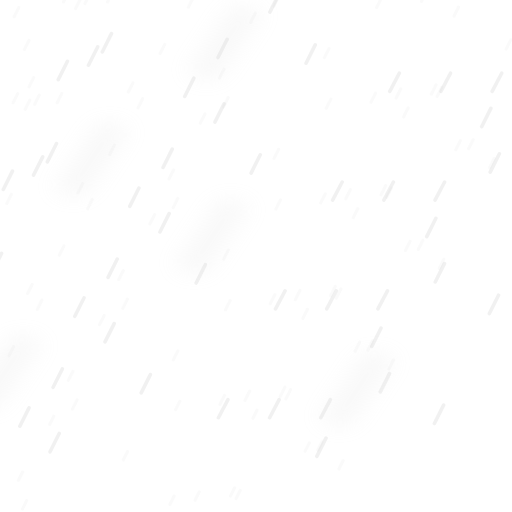
t = 0.00 s
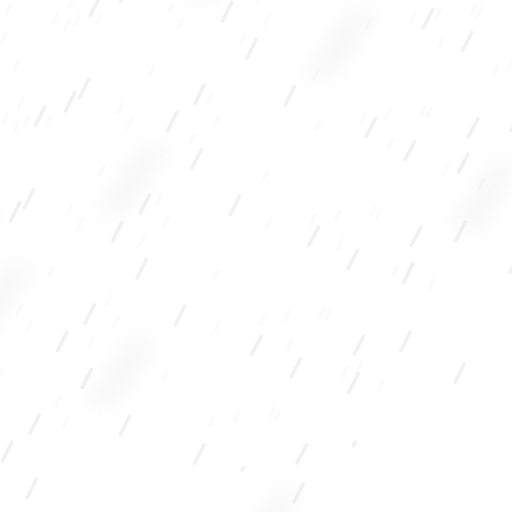
t = 1.25 s
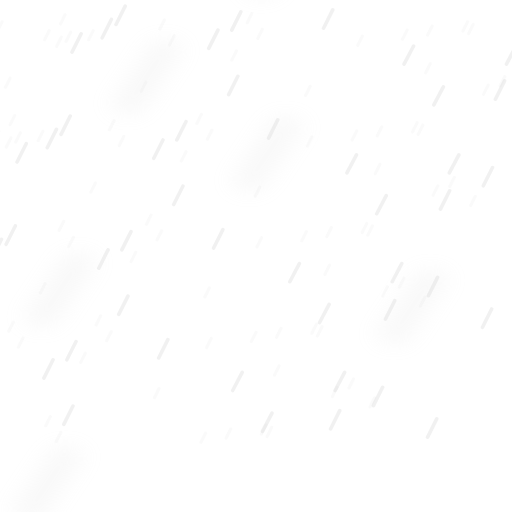
t = 2.25 s
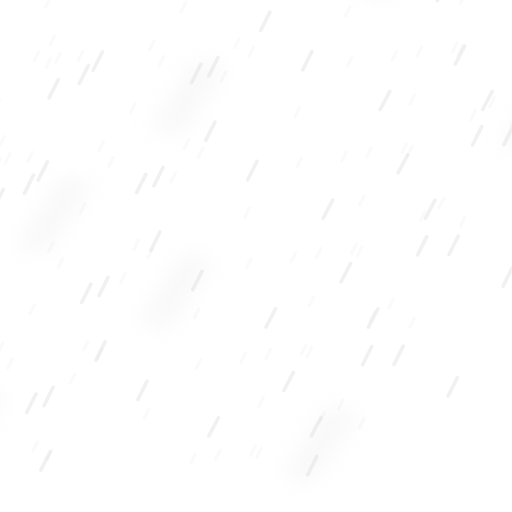
t = 3.50 s
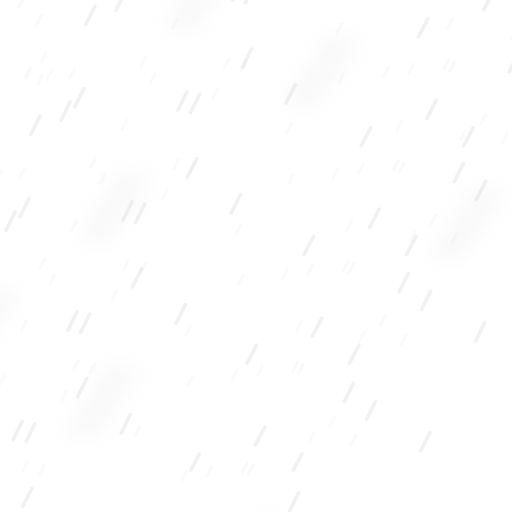
t = 4.50 s
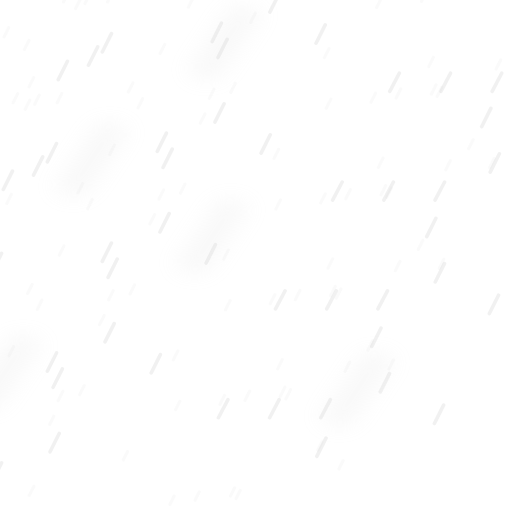
t = 6.00 s

The animated SVG that drew these frames (rendered in a browser with its animation timeline set to each time). Animation: 48 SMIL elements (animate=48); one cycle of 7.00 s, repeats indefinitely.

<svg xmlns="http://www.w3.org/2000/svg" width="1000" height="1000" viewBox="0 0 1000 1000" role="img" id="raindrops-animated">
  <line stroke-width="6px" stroke-linecap="round" stroke-dasharray="20px 200px" stroke-dashoffset="220px" stroke="rgba(210,210,210,0.1)" x1="950" y1="-31" x2="450" y2="969">
    <animate attributeName="stroke-dashoffset" to="0px" begin="0s" dur="6s" calcMode="linear" repeatCount="indefinite" />
  </line>
  <line stroke-width="6px" stroke-linecap="round" stroke-dasharray="20px 200px" stroke-dashoffset="220px" stroke="rgba(210,210,210,0.1)" x1="16" y1="-192" x2="-484" y2="808">
    <animate attributeName="stroke-dashoffset" to="0px" begin="0s" dur="6s" calcMode="linear" repeatCount="indefinite" />
  </line>
  <line stroke-width="6px" stroke-linecap="round" stroke-dasharray="20px 200px" stroke-dashoffset="220px" stroke="rgba(210,210,210,0.1)" x1="1121" y1="-121" x2="621" y2="879">
    <animate attributeName="stroke-dashoffset" to="0px" begin="0s" dur="6s" calcMode="linear" repeatCount="indefinite" />
  </line>
  <line stroke-width="6px" stroke-linecap="round" stroke-dasharray="20px 200px" stroke-dashoffset="220px" stroke="rgba(210,210,210,0.1)" x1="358" y1="-35" x2="-142" y2="965">
    <animate attributeName="stroke-dashoffset" to="0px" begin="0s" dur="6s" calcMode="linear" repeatCount="indefinite" />
  </line>
  <line stroke-width="6px" stroke-linecap="round" stroke-dasharray="20px 200px" stroke-dashoffset="220px" stroke="rgba(210,210,210,0.1)" x1="741" y1="-102" x2="241" y2="898">
    <animate attributeName="stroke-dashoffset" to="0px" begin="0s" dur="6s" calcMode="linear" repeatCount="indefinite" />
  </line>
  <line stroke-width="6px" stroke-linecap="round" stroke-dasharray="20px 200px" stroke-dashoffset="220px" stroke="rgba(210,210,210,0.1)" x1="219" y1="-14" x2="-281" y2="986">
    <animate attributeName="stroke-dashoffset" to="0px" begin="0s" dur="6s" calcMode="linear" repeatCount="indefinite" />
  </line>
  <line stroke-width="6px" stroke-linecap="round" stroke-dasharray="20px 200px" stroke-dashoffset="220px" stroke="rgba(210,210,210,0.1)" x1="420" y1="-110" x2="-80" y2="890">
    <animate attributeName="stroke-dashoffset" to="0px" begin="0s" dur="6s" calcMode="linear" repeatCount="indefinite" />
  </line>
  <line stroke-width="6px" stroke-linecap="round" stroke-dasharray="20px 200px" stroke-dashoffset="220px" stroke="rgba(210,210,210,0.1)" x1="843" y1="-200" x2="343" y2="800">
    <animate attributeName="stroke-dashoffset" to="0px" begin="0s" dur="6s" calcMode="linear" repeatCount="indefinite" />
  </line>
  <line stroke-width="6px" stroke-linecap="round" stroke-dasharray="20px 200px" stroke-dashoffset="220px" stroke="rgba(210,210,210,0.1)" x1="133" y1="-14" x2="-367" y2="986">
    <animate attributeName="stroke-dashoffset" to="0px" begin="0s" dur="6s" calcMode="linear" repeatCount="indefinite" />
  </line>
  <line stroke-width="6px" stroke-linecap="round" stroke-dasharray="20px 200px" stroke-dashoffset="220px" stroke="rgba(210,210,210,0.1)" x1="41" y1="-31" x2="-459" y2="969">
    <animate attributeName="stroke-dashoffset" to="0px" begin="0s" dur="6s" calcMode="linear" repeatCount="indefinite" />
  </line>
  <line stroke-width="6px" stroke-linecap="round" stroke-dasharray="20px 200px" stroke-dashoffset="220px" stroke="rgba(210,210,210,0.1)" x1="164" y1="-45" x2="-336" y2="955">
    <animate attributeName="stroke-dashoffset" to="0px" begin="0s" dur="6s" calcMode="linear" repeatCount="indefinite" />
  </line>
  <line stroke-width="6px" stroke-linecap="round" stroke-dasharray="20px 200px" stroke-dashoffset="220px" stroke="rgba(210,210,210,0.1)" x1="377" y1="-4" x2="-123" y2="996">
    <animate attributeName="stroke-dashoffset" to="0px" begin="0s" dur="6s" calcMode="linear" repeatCount="indefinite" />
  </line>
  <line stroke-width="6px" stroke-linecap="round" stroke-dasharray="20px 200px" stroke-dashoffset="220px" stroke="rgba(210,210,210,0.1)" x1="994" y1="-183" x2="494" y2="817">
    <animate attributeName="stroke-dashoffset" to="0px" begin="0s" dur="4s" calcMode="linear" repeatCount="indefinite" />
  </line>
  <line stroke-width="6px" stroke-linecap="round" stroke-dasharray="20px 200px" stroke-dashoffset="220px" stroke="rgba(210,210,210,0.1)" x1="1162" y1="-84" x2="662" y2="916">
    <animate attributeName="stroke-dashoffset" to="0px" begin="0s" dur="6s" calcMode="linear" repeatCount="indefinite" />
  </line>
  <line stroke-width="6px" stroke-linecap="round" stroke-dasharray="20px 200px" stroke-dashoffset="220px" stroke="rgba(210,210,210,0.1)" x1="135" y1="-182" x2="-365" y2="818">
    <animate attributeName="stroke-dashoffset" to="0px" begin="0s" dur="5s" calcMode="linear" repeatCount="indefinite" />
  </line>
  <line stroke-width="6px" stroke-linecap="round" stroke-dasharray="20px 200px" stroke-dashoffset="220px" stroke="rgba(210,210,210,0.1)" x1="155" y1="-118" x2="-345" y2="882">
    <animate attributeName="stroke-dashoffset" to="0px" begin="0s" dur="6s" calcMode="linear" repeatCount="indefinite" />
  </line>
  <line stroke-width="6px" stroke-linecap="round" stroke-dasharray="20px 200px" stroke-dashoffset="220px" stroke="rgba(210,210,210,0.1)" x1="175" y1="-11" x2="-325" y2="989">
    <animate attributeName="stroke-dashoffset" to="0px" begin="0s" dur="6s" calcMode="linear" repeatCount="indefinite" />
  </line>
  <line stroke-width="6px" stroke-linecap="round" stroke-dasharray="20px 200px" stroke-dashoffset="220px" stroke="rgba(210,210,210,0.1)" x1="1096" y1="-119" x2="596" y2="881">
    <animate attributeName="stroke-dashoffset" to="0px" begin="0s" dur="5s" calcMode="linear" repeatCount="indefinite" />
  </line>
  <line stroke-width="6px" stroke-linecap="round" stroke-dasharray="20px 200px" stroke-dashoffset="220px" stroke="rgba(210,210,210,0.1)" x1="255" y1="-198" x2="-245" y2="802">
    <animate attributeName="stroke-dashoffset" to="0px" begin="0s" dur="6s" calcMode="linear" repeatCount="indefinite" />
  </line>
  <line stroke-width="6px" stroke-linecap="round" stroke-dasharray="20px 200px" stroke-dashoffset="220px" stroke="rgba(210,210,210,0.1)" x1="881" y1="-23" x2="381" y2="977">
    <animate attributeName="stroke-dashoffset" to="0px" begin="0s" dur="6s" calcMode="linear" repeatCount="indefinite" />
  </line>
  <line stroke-width="6px" stroke-linecap="round" stroke-dasharray="20px 200px" stroke-dashoffset="220px" stroke="rgba(210,210,210,0.1)" x1="544" y1="-6" x2="44" y2="994">
    <animate attributeName="stroke-dashoffset" to="0px" begin="0s" dur="7s" calcMode="linear" repeatCount="indefinite" />
  </line>
  <line stroke-width="6px" stroke-linecap="round" stroke-dasharray="20px 200px" stroke-dashoffset="220px" stroke="rgba(210,210,210,0.1)" x1="832" y1="-15" x2="332" y2="985">
    <animate attributeName="stroke-dashoffset" to="0px" begin="0s" dur="6s" calcMode="linear" repeatCount="indefinite" />
  </line>
  <line stroke-width="6px" stroke-linecap="round" stroke-dasharray="20px 200px" stroke-dashoffset="220px" stroke="rgba(210,210,210,0.1)" x1="536" y1="-62" x2="36" y2="938">
    <animate attributeName="stroke-dashoffset" to="0px" begin="0s" dur="5s" calcMode="linear" repeatCount="indefinite" />
  </line>
  <line stroke-width="6px" stroke-linecap="round" stroke-dasharray="20px 200px" stroke-dashoffset="220px" stroke="rgba(210,210,210,0.1)" x1="961" y1="-26" x2="461" y2="974">
    <animate attributeName="stroke-dashoffset" to="0px" begin="0s" dur="6s" calcMode="linear" repeatCount="indefinite" />
  </line>
  <line stroke-width="6px" stroke-linecap="round" stroke-dasharray="20px 200px" stroke-dashoffset="220px" stroke="rgba(210,210,210,0.1)" x1="597" y1="-171" x2="97" y2="829">
    <animate attributeName="stroke-dashoffset" to="0px" begin="0s" dur="6s" calcMode="linear" repeatCount="indefinite" />
  </line>
  <line stroke-width="7px" stroke-linecap="round" stroke-dasharray="40px 200px" stroke-dashoffset="240px" stroke="rgba(210,210,210,0.3)" x1="545" y1="-12" x2="45" y2="988">
    <animate attributeName="stroke-dashoffset" to="0px" begin="0s" dur="3s" calcMode="linear" repeatCount="indefinite" />
  </line>
  <line stroke-width="7px" stroke-linecap="round" stroke-dasharray="40px 200px" stroke-dashoffset="240px" stroke="rgba(210,210,210,0.3)" x1="1190" y1="-129" x2="690" y2="871">
    <animate attributeName="stroke-dashoffset" to="0px" begin="0s" dur="2s" calcMode="linear" repeatCount="indefinite" />
  </line>
  <line stroke-width="7px" stroke-linecap="round" stroke-dasharray="40px 200px" stroke-dashoffset="240px" stroke="rgba(210,210,210,0.3)" x1="239" y1="-95" x2="-261" y2="905">
    <animate attributeName="stroke-dashoffset" to="0px" begin="0s" dur="3s" calcMode="linear" repeatCount="indefinite" />
  </line>
  <line stroke-width="7px" stroke-linecap="round" stroke-dasharray="40px 200px" stroke-dashoffset="240px" stroke="rgba(210,210,210,0.3)" x1="325" y1="-149" x2="-175" y2="851">
    <animate attributeName="stroke-dashoffset" to="0px" begin="0s" dur="3s" calcMode="linear" repeatCount="indefinite" />
  </line>
  <line stroke-width="7px" stroke-linecap="round" stroke-dasharray="40px 200px" stroke-dashoffset="240px" stroke="rgba(210,210,210,0.3)" x1="298" y1="-123" x2="-202" y2="877">
    <animate attributeName="stroke-dashoffset" to="0px" begin="0s" dur="3s" calcMode="linear" repeatCount="indefinite" />
  </line>

  <line stroke-width="7px" stroke-linecap="round" stroke-dasharray="40px 200px" stroke-dashoffset="480px" stroke="rgba(210,210,210,0.3)" x1="1103" y1="-282" x2="473" y2="918">
    <animate attributeName="stroke-dashoffset" to="0px" begin="0s" dur="4s" calcMode="linear" repeatCount="indefinite" />
  </line>

  <line stroke-width="7px" stroke-linecap="round" stroke-dasharray="40px 200px" stroke-dashoffset="240px" stroke="rgba(210,210,210,0.3)" x1="1003" y1="-282" x2="373" y2="918">
    <animate attributeName="stroke-dashoffset" to="0px" begin="0s" dur="3s" calcMode="linear" repeatCount="indefinite" />
  </line>

  <line stroke-width="7px" stroke-linecap="round" stroke-dasharray="40px 200px" stroke-dashoffset="240px" stroke="rgba(210,210,210,0.3)" x1="1203" y1="-282" x2="573" y2="918">
    <animate attributeName="stroke-dashoffset" to="0px" begin="0s" dur="3s" calcMode="linear" repeatCount="indefinite" />
  </line>

  <line stroke-width="7px" stroke-linecap="round" stroke-dasharray="40px 200px" stroke-dashoffset="240px" stroke="rgba(210,210,210,0.3)" x1="1403" y1="-282" x2="803" y2="918">
    <animate attributeName="stroke-dashoffset" to="0px" begin="0s" dur="2s" calcMode="linear" repeatCount="indefinite" />
  </line>

  <line stroke-width="7px" stroke-linecap="round" stroke-dasharray="40px 200px" stroke-dashoffset="240px" stroke="rgba(210,210,210,0.3)" x1="723" y1="-127" x2="223" y2="873">
    <animate attributeName="stroke-dashoffset" to="0px" begin="0s" dur="3.3s" calcMode="linear" repeatCount="indefinite" />
  </line>
  <line stroke-width="7px" stroke-linecap="round" stroke-dasharray="40px 200px" stroke-dashoffset="240px" stroke="rgba(210,210,210,0.3)" x1="486" y1="-62" x2="-14" y2="938">
    <animate attributeName="stroke-dashoffset" to="0px" begin="0s" dur="4s" calcMode="linear" repeatCount="indefinite" />
  </line>
  <line stroke-width="7px" stroke-linecap="round" stroke-dasharray="40px 200px" stroke-dashoffset="240px" stroke="rgba(210,210,210,0.3)" x1="1066" y1="-3" x2="566" y2="997">
    <animate attributeName="stroke-dashoffset" to="0px" begin="0s" dur="3s" calcMode="linear" repeatCount="indefinite" />
  </line>
  <line stroke-width="7px" stroke-linecap="round" stroke-dasharray="40px 200px" stroke-dashoffset="240px" stroke="rgba(210,210,210,0.3)" x1="551" y1="-138" x2="51" y2="862">
    <animate attributeName="stroke-dashoffset" to="0px" begin="0s" dur="3s" calcMode="linear" repeatCount="indefinite" />
  </line>

  <g transform="translate(-100,-200) scale(4, 3) translate(-300, 0)" opacity="0.5" filter="blur(6px)" id="group2">
    <line stroke-width="7px" stroke-linecap="round" stroke-dasharray="40px 200px" stroke-dashoffset="240px" stroke="rgba(210,210,210,0.3)" x1="545" y1="-12" x2="45" y2="988">
      <animate attributeName="stroke-dashoffset" to="0px" begin="0s" dur="3s" calcMode="linear" repeatCount="indefinite" />
    </line>
    <line stroke-width="7px" stroke-linecap="round" stroke-dasharray="40px 200px" stroke-dashoffset="240px" stroke="rgba(210,210,210,0.3)" x1="1190" y1="-129" x2="690" y2="871">
      <animate attributeName="stroke-dashoffset" to="0px" begin="0s" dur="3s" calcMode="linear" repeatCount="indefinite" />
    </line>
    <line stroke-width="7px" stroke-linecap="round" stroke-dasharray="40px 200px" stroke-dashoffset="240px" stroke="rgba(210,210,210,0.3)" x1="239" y1="-95" x2="-261" y2="905">
      <animate attributeName="stroke-dashoffset" to="0px" begin="0s" dur="3s" calcMode="linear" repeatCount="indefinite" />
    </line>
    <line stroke-width="7px" stroke-linecap="round" stroke-dasharray="40px 200px" stroke-dashoffset="240px" stroke="rgba(210,210,210,0.3)" x1="325" y1="-149" x2="-175" y2="851">
      <animate attributeName="stroke-dashoffset" to="0px" begin="0s" dur="3s" calcMode="linear" repeatCount="indefinite" />
    </line>
    <line stroke-width="7px" stroke-linecap="round" stroke-dasharray="40px 200px" stroke-dashoffset="240px" stroke="rgba(210,210,210,0.3)" x1="298" y1="-123" x2="-202" y2="877">
      <animate attributeName="stroke-dashoffset" to="0px" begin="0s" dur="3s" calcMode="linear" repeatCount="indefinite" />
    </line>
    <line stroke-width="7px" stroke-linecap="round" stroke-dasharray="40px 200px" stroke-dashoffset="240px" stroke="rgba(210,210,210,0.3)" x1="1073" y1="-82" x2="573" y2="918">
      <animate attributeName="stroke-dashoffset" to="0px" begin="0s" dur="3s" calcMode="linear" repeatCount="indefinite" />
    </line>
    <line stroke-width="7px" stroke-linecap="round" stroke-dasharray="40px 200px" stroke-dashoffset="240px" stroke="rgba(210,210,210,0.3)" x1="723" y1="-127" x2="223" y2="873">
      <animate attributeName="stroke-dashoffset" to="0px" begin="0s" dur="3s" calcMode="linear" repeatCount="indefinite" />
    </line>
    <line stroke-width="7px" stroke-linecap="round" stroke-dasharray="40px 200px" stroke-dashoffset="240px" stroke="rgba(210,210,210,0.3)" x1="486" y1="-62" x2="-14" y2="938">
      <animate attributeName="stroke-dashoffset" to="0px" begin="0s" dur="3s" calcMode="linear" repeatCount="indefinite" />
    </line>
    <line stroke-width="7px" stroke-linecap="round" stroke-dasharray="40px 200px" stroke-dashoffset="240px" stroke="rgba(210,210,210,0.3)" x1="1066" y1="-3" x2="566" y2="997">
      <animate attributeName="stroke-dashoffset" to="0px" begin="0s" dur="3s" calcMode="linear" repeatCount="indefinite" />
    </line>
    <line stroke-width="7px" stroke-linecap="round" stroke-dasharray="40px 200px" stroke-dashoffset="240px" stroke="rgba(210,210,210,0.3)" x1="551" y1="-138" x2="51" y2="862">
      <animate attributeName="stroke-dashoffset" to="0px" begin="0s" dur="3s" calcMode="linear" repeatCount="indefinite" />
    </line>
  </g>

  <style>
    #group2 > line {
      stroke-width: 14px !important;
    }
  </style>
</svg>
